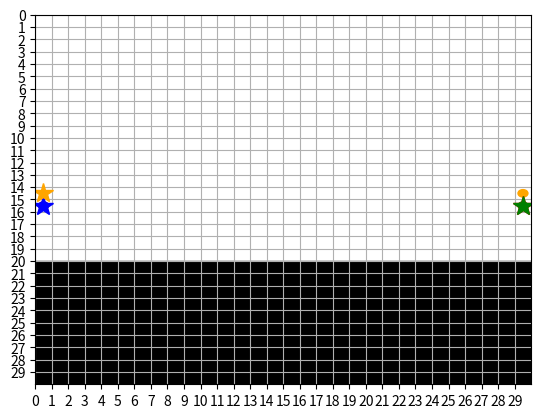

Source code (Python):
import numpy as np
import matplotlib.pyplot as plt
import matplotlib.animation as animation
import heapq

# グリッドサイズの設定 (幅, 高さ)
GRID_SIZE = (30, 30)

# 障害物の位置の設定
obstacles = [(i, j) for i in range(0,30) for j in range(20,30)]

# エージェントのスタート位置とゴール位置の設定
agents_info = [
    {'start': (0, 15), 'goal': (29, 15)},
    {'start': (29, 14), 'goal': (0, 14)},
    {'start': (14, 29), 'goal': (0, 15)},
    {'start': (15, 29), 'goal': (29, 15)}
]

# グリッドの初期化 (高さ, 幅)
grid = np.zeros((GRID_SIZE[1], GRID_SIZE[0]))

# 障害物をグリッドに配置
for obs in obstacles:
    x, y = obs
    grid[y][x] = 1  # grid[y][x]

# エージェントのリストを作成
agents = []
for info in agents_info:
    agent = {'start': info['start'], 'goal': info['goal'], 'path': []}
    agents.append(agent)

# エージェントに優先度を割り当て（必要に応じて変更可能）
agents = sorted(agents, key=lambda x: x['start'])

def heuristic(a, b):
    """マンハッタン距離の計算"""
    return abs(a[0] - b[0]) + abs(a[1] - b[1])

def a_star(start, goal, grid, occupied):
    """A*アルゴリズムの実装"""
    neighbors = [(0,1),(1,0),(0,-1),(-1,0)]
    close_set = set()
    came_from = {}
    gscore = {start:0}
    fscore = {start:heuristic(start, goal)}
    oheap = []
    heapq.heappush(oheap, (fscore[start], start))
    
    while oheap:
        current = heapq.heappop(oheap)[1]
        if current == goal:
            data = [current]
            while current in came_from:
                current = came_from[current]
                data.append(current)
            return data[::-1]
        close_set.add(current)
        for i, j in neighbors:
            neighbor = current[0]+i, current[1]+j
            tentative_g_score = gscore[current] + 1
            if 0 <= neighbor[0] < GRID_SIZE[0] and 0 <= neighbor[1] < GRID_SIZE[1]:
                if grid[neighbor[1]][neighbor[0]] == 1:
                    continue
            else:
                continue
            if neighbor in occupied:
                continue
            if neighbor in close_set and tentative_g_score >= gscore.get(neighbor, 0):
                continue
            if tentative_g_score < gscore.get(neighbor, 0) or neighbor not in [i[1] for i in oheap]:
                came_from[neighbor] = current
                gscore[neighbor] = tentative_g_score
                fscore[neighbor] = tentative_g_score + heuristic(neighbor, goal)
                heapq.heappush(oheap, (fscore[neighbor], neighbor))
    return None

# エージェントの経路計画
occupied = set()
for idx, agent in enumerate(agents):
    path = a_star(agent['start'], agent['goal'], grid, occupied)
    if not path:
        print(f"エージェント{idx}の経路が見つかりませんでした。")
        continue
    agent['path'] = path
    occupied.update(path)  # 高優先度のエージェントの経路を占有領域として追加

# アニメーションの作成
fig, ax = plt.subplots()
ax.set_xlim(0, GRID_SIZE[0])
ax.set_ylim(0, GRID_SIZE[1])
ax.set_xticks(np.arange(0, GRID_SIZE[0], 1))
ax.set_yticks(np.arange(0, GRID_SIZE[1], 1))
ax.grid(True)

# 障害物の描画
for obs in obstacles:
    x, y = obs
    rect = plt.Rectangle((x, y), 1, 1, color='black')
    ax.add_patch(rect)

# エージェントの初期位置の設定
agent_patches = []
colors = ['red', 'blue', 'green', 'orange', 'purple', 'cyan']  # エージェントの色を定義
for idx, agent in enumerate(agents):
    color = colors[idx % len(colors)]  # エージェントの色を割り当て
    patch = plt.Circle((agent['start'][0]+0.5, agent['start'][1]+0.5), 0.3, color=color)
    agent_patches.append(patch)
    ax.add_patch(patch)
    # ゴール位置を星印で表示
    plt.plot(agent['goal'][0]+0.5, agent['goal'][1]+0.5, marker='*', color=color, markersize=15)

def animate(i):
    for idx, agent in enumerate(agents):
        if i < len(agent['path']):
            pos = agent['path'][i]
            agent_patches[idx].center = (pos[0]+0.5, pos[1]+0.5)
        else:
            # ゴールに到達したらその場に留まる
            pos = agent['goal']
            agent_patches[idx].center = (pos[0]+0.5, pos[1]+0.5)
    return agent_patches

# 最大フレーム数を計算（最も長い経路の長さ）
max_frames = max(len(agent['path']) for agent in agents)

ani = animation.FuncAnimation(fig, animate, frames=max_frames, interval=500, blit=True, repeat=False)
plt.gca().invert_yaxis()
plt.show()
